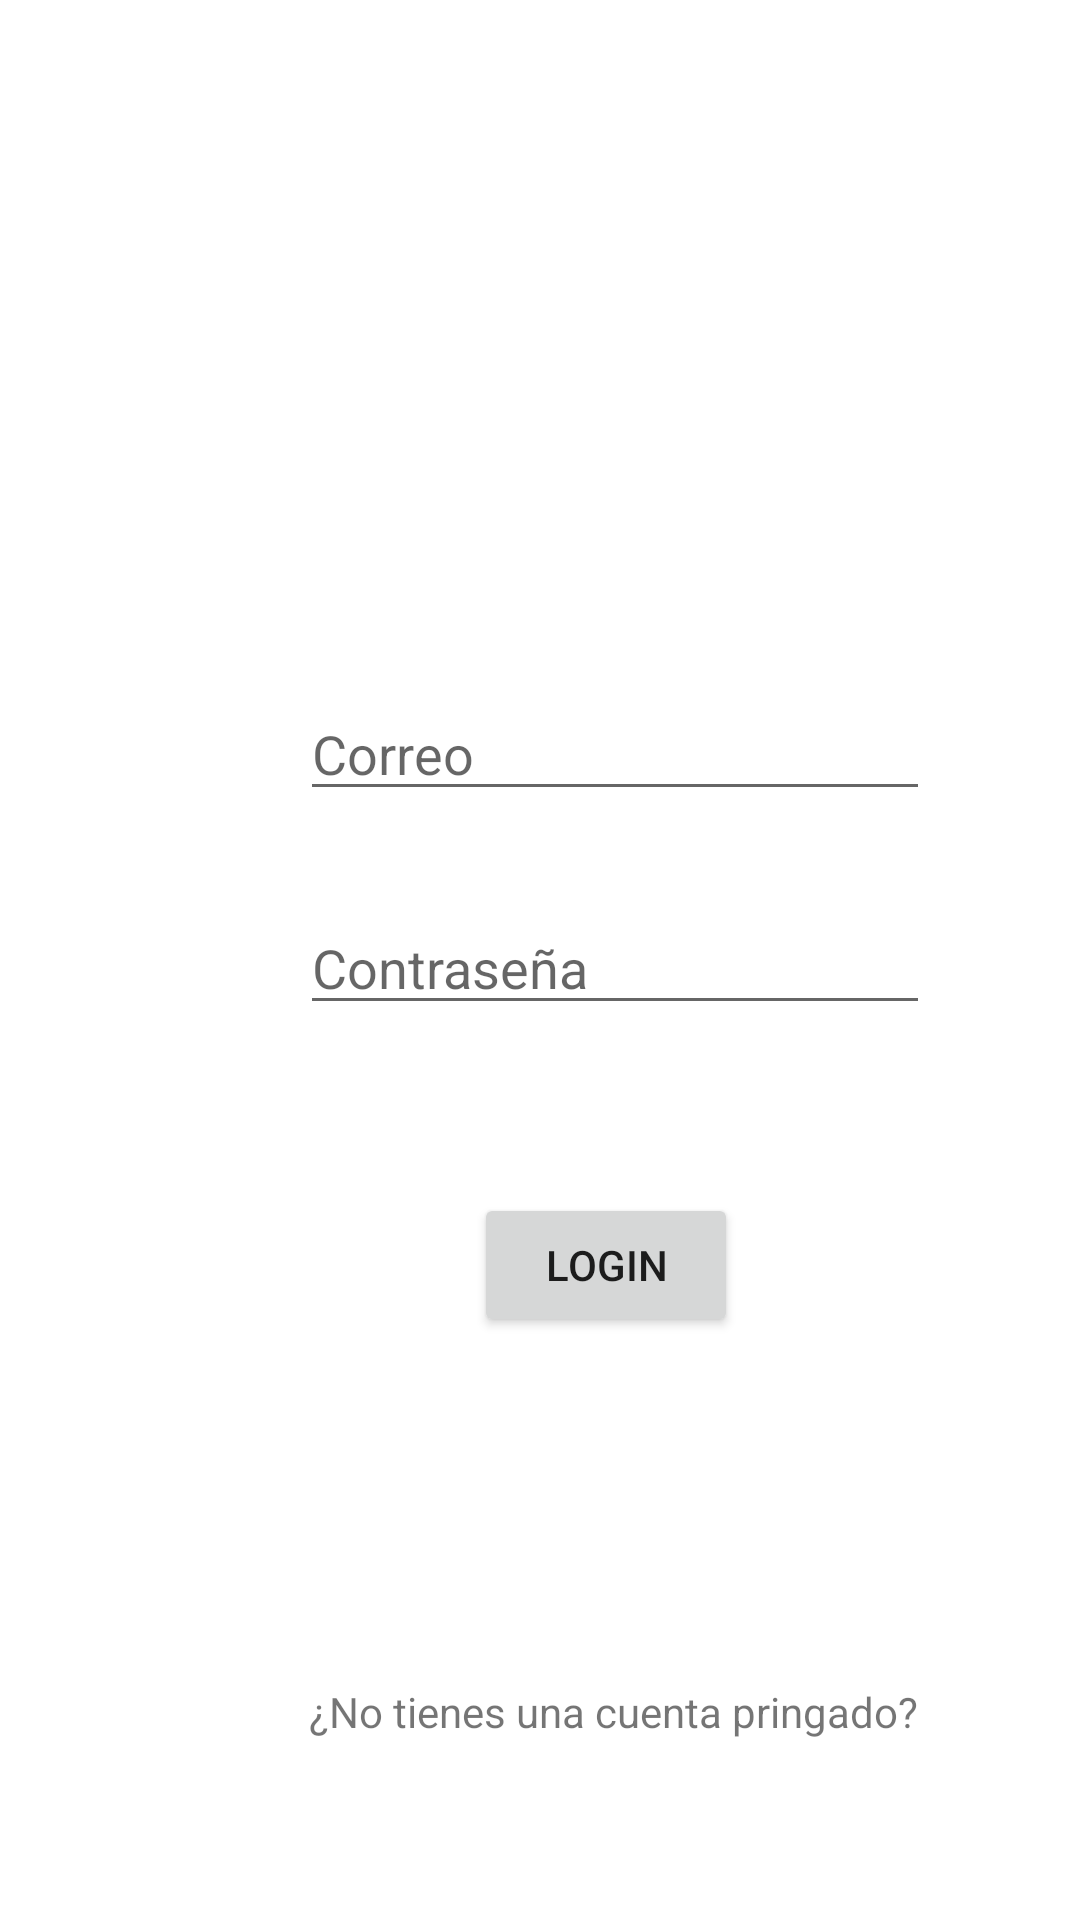

Android layout source for this screen:
<!-- AndroidManifest.xml: application theme Theme.AEELoginApps -->
<!-- res/layout/activity_login.xml -->
<?xml version="1.0" encoding="utf-8"?>
<androidx.constraintlayout.widget.ConstraintLayout xmlns:android="http://schemas.android.com/apk/res/android"
    xmlns:app="http://schemas.android.com/apk/res-auto"
    xmlns:tools="http://schemas.android.com/tools"
    android:id="@+id/main"
    android:layout_width="match_parent"
    android:layout_height="match_parent"
    tools:context=".APILogin.LoginActivity">

    <EditText
        android:id="@+id/correo"
        android:layout_width="wrap_content"
        android:layout_height="wrap_content"
        android:layout_marginStart="100dp"
        android:layout_marginTop="229dp"
        android:ems="10"
        android:hint="Correo"
        android:inputType="textEmailAddress"
        app:layout_constraintStart_toStartOf="parent"
        app:layout_constraintTop_toTopOf="parent" />

    <EditText
        android:id="@+id/pass"
        android:layout_width="wrap_content"
        android:layout_height="wrap_content"
        android:layout_marginStart="100dp"
        android:layout_marginTop="30dp"
        android:ems="10"
        android:hint="Contraseña"
        android:inputType="textPassword"
        app:layout_constraintStart_toStartOf="parent"
        app:layout_constraintTop_toBottomOf="@+id/correo" />

    <Button
        android:id="@+id/btnReg"
        android:layout_width="wrap_content"
        android:layout_height="wrap_content"
        android:layout_marginStart="158dp"
        android:layout_marginTop="56dp"
        android:onClick="btnLoginOnClick"
        android:text="Login"
        app:layout_constraintStart_toStartOf="parent"
        app:layout_constraintTop_toBottomOf="@+id/pass" />

    <TextView
        android:id="@+id/etAReg"
        android:layout_width="wrap_content"
        android:layout_height="wrap_content"
        android:layout_marginStart="103dp"
        android:layout_marginBottom="60dp"
        android:onClick="etARegOnClick"
        android:text="¿No tienes una cuenta pringado?"
        app:layout_constraintBottom_toBottomOf="parent"
        app:layout_constraintStart_toStartOf="parent" />
</androidx.constraintlayout.widget.ConstraintLayout>
<!-- resources referenced by this layout -->
<resources>
  <style name="Theme.AEELoginApps" parent="Theme.MaterialComponents.DayNight.DarkActionBar">
          
          <item name="colorPrimary">@color/purple_500</item>
          <item name="colorPrimaryVariant">@color/purple_700</item>
          <item name="colorOnPrimary">@color/white</item>
          
          <item name="colorSecondary">@color/teal_200</item>
          <item name="colorSecondaryVariant">@color/teal_700</item>
          <item name="colorOnSecondary">@color/black</item>
          
          <item name="android:statusBarColor">?attr/colorPrimaryVariant</item>
          
      </style>
  <!-- not gathered from this repository: default colours our renderer supplied (Android Studio template values) -->
  <color name="purple_500">#FF6200EE</color>
  <color name="purple_700">#FF3700B3</color>
  <color name="teal_200">#FF03DAC5</color>
  <color name="teal_700">#FF018786</color>
  <color name="black">#FF000000</color>
  <color name="white">#FFFFFFFF</color>
</resources>
